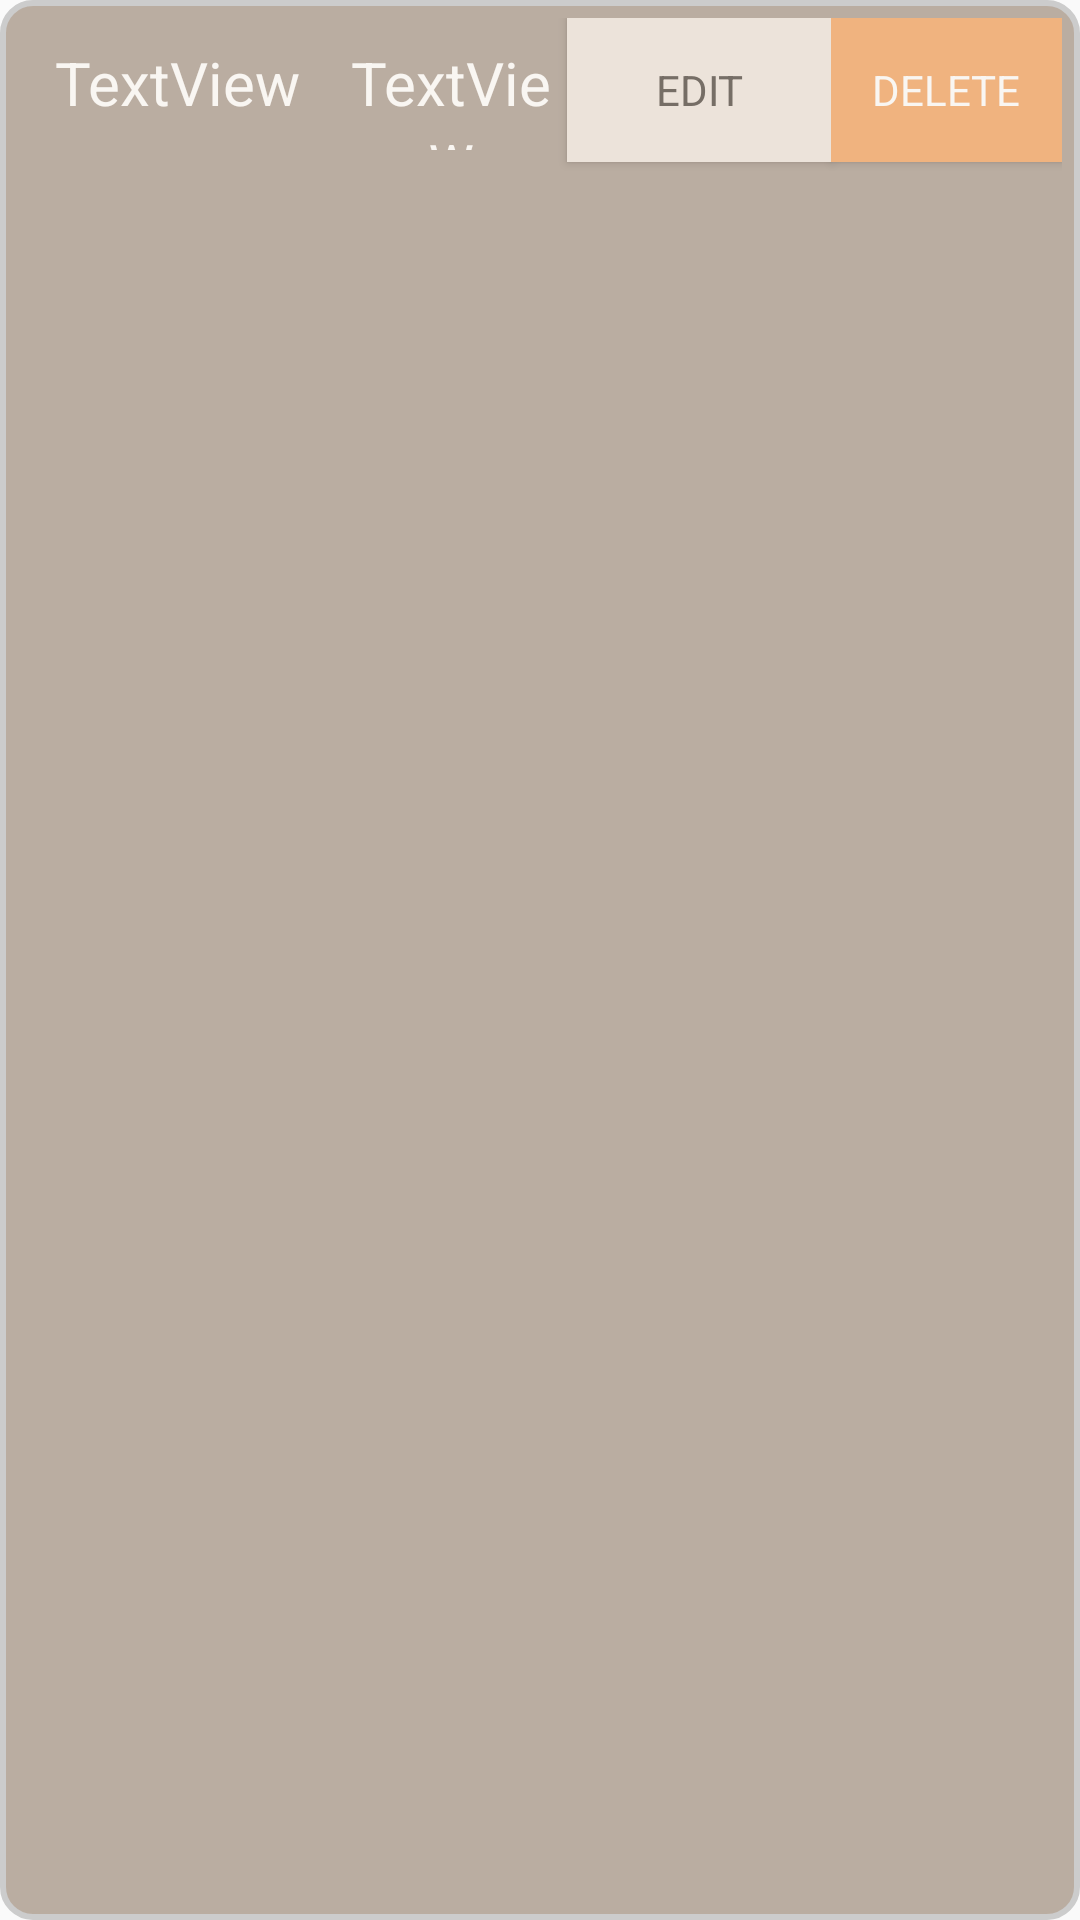

Write the Android layout XML for this screen, with the resource values it uses.
<!-- AndroidManifest.xml: application theme AppTheme -->
<!-- res/layout/scorelist_item.xml -->
<?xml version="1.0" encoding="utf-8"?>
<LinearLayout xmlns:android="http://schemas.android.com/apk/res/android"
    android:layout_width="match_parent"
    android:layout_height="wrap_content"
    android:background="@drawable/rounded_corner"
    android:orientation="horizontal"
    android:layout_margin="10dp"
    android:padding="6dp">

    <TextView
        android:id="@+id/scoreListItemUserName"
        style="@style/ScoreBoxText"
        android:layout_width="106dp"
        android:layout_height="36dp"
        android:text="TextView" />

    <TextView
        android:id="@+id/scoreListItemUserScore"
        style="@style/ScoreBoxText"
        android:layout_width="75dp"
        android:layout_height="36dp"
        android:layout_weight="1"
        android:text="TextView" />

    <Button
        android:id="@+id/scoreListItemButtonEdit"
        style="@style/AppButton0"
        android:layout_width="wrap_content"
        android:layout_height="wrap_content"
        android:text="@string/scorelist_item_button_edit" />

    <Button
        android:id="@+id/scoreListItemButtonDelete"
        style="@style/AppButton1"
        android:layout_width="77dp"
        android:layout_height="wrap_content"
        android:text="@string/scorelist_item_button_delete" />
</LinearLayout>
<!-- resources referenced by this layout -->
<resources>
  <!-- drawable rounded_corner (drawable) -->
  <?xml version="1.0" encoding="utf-8"?>
  <shape
      xmlns:android="http://schemas.android.com/apk/res/android"
      android:shape="rectangle">
  
      <corners android:radius="10dp" />
  
      
      <stroke android:width="2dp" android:color="#ccc" />
  
      
      <solid android:color="@color/matrixBackground" />
  
  </shape>
  <string name="scorelist_item_button_delete">DELETE</string>
  <string name="scorelist_item_button_edit">EDIT</string>
  <style name="AppButton0" parent="Theme.AppCompat.Light.DarkActionBar">
          <item name="android:textColor">@color/textColor0</item>
          <item name="android:background">@color/tile2</item>
      </style>
  <style name="AppButton1" parent="Theme.AppCompat.Light.DarkActionBar">
          <item name="android:textColor">@color/textColor1</item>
          <item name="android:background">@color/tile8</item>
      </style>
  <style name="ScoreBoxText" parent="Theme.AppCompat.Light.DarkActionBar">
          <item name="android:textColor">@color/textColor1</item>
          <item name="android:background">@color/matrixBackground</item>
          <item name="android:textSize">20dp</item>
          <item name="android:gravity">center</item>
      </style>
  <style name="AppTheme" parent="Theme.AppCompat.Light.DarkActionBar">
          
          <item name="colorPrimary">@color/colorPrimary</item>
          <item name="colorPrimaryDark">@color/colorPrimaryDark</item>
          <item name="colorAccent">@color/colorAccent</item>
      </style>
  <color name="matrixBackground">#BAADA1</color>
  <color name="textColor0">#766E66</color>
  <color name="tile2">#ECE3DA</color>
  <color name="textColor1">#F9F6F2</color>
  <color name="tile8">#F0B37F</color>
  <color name="colorPrimary">#E5DB0D</color>
  <color name="colorPrimaryDark">#cfc604</color>
  <color name="colorAccent">#766E66</color>
</resources>
